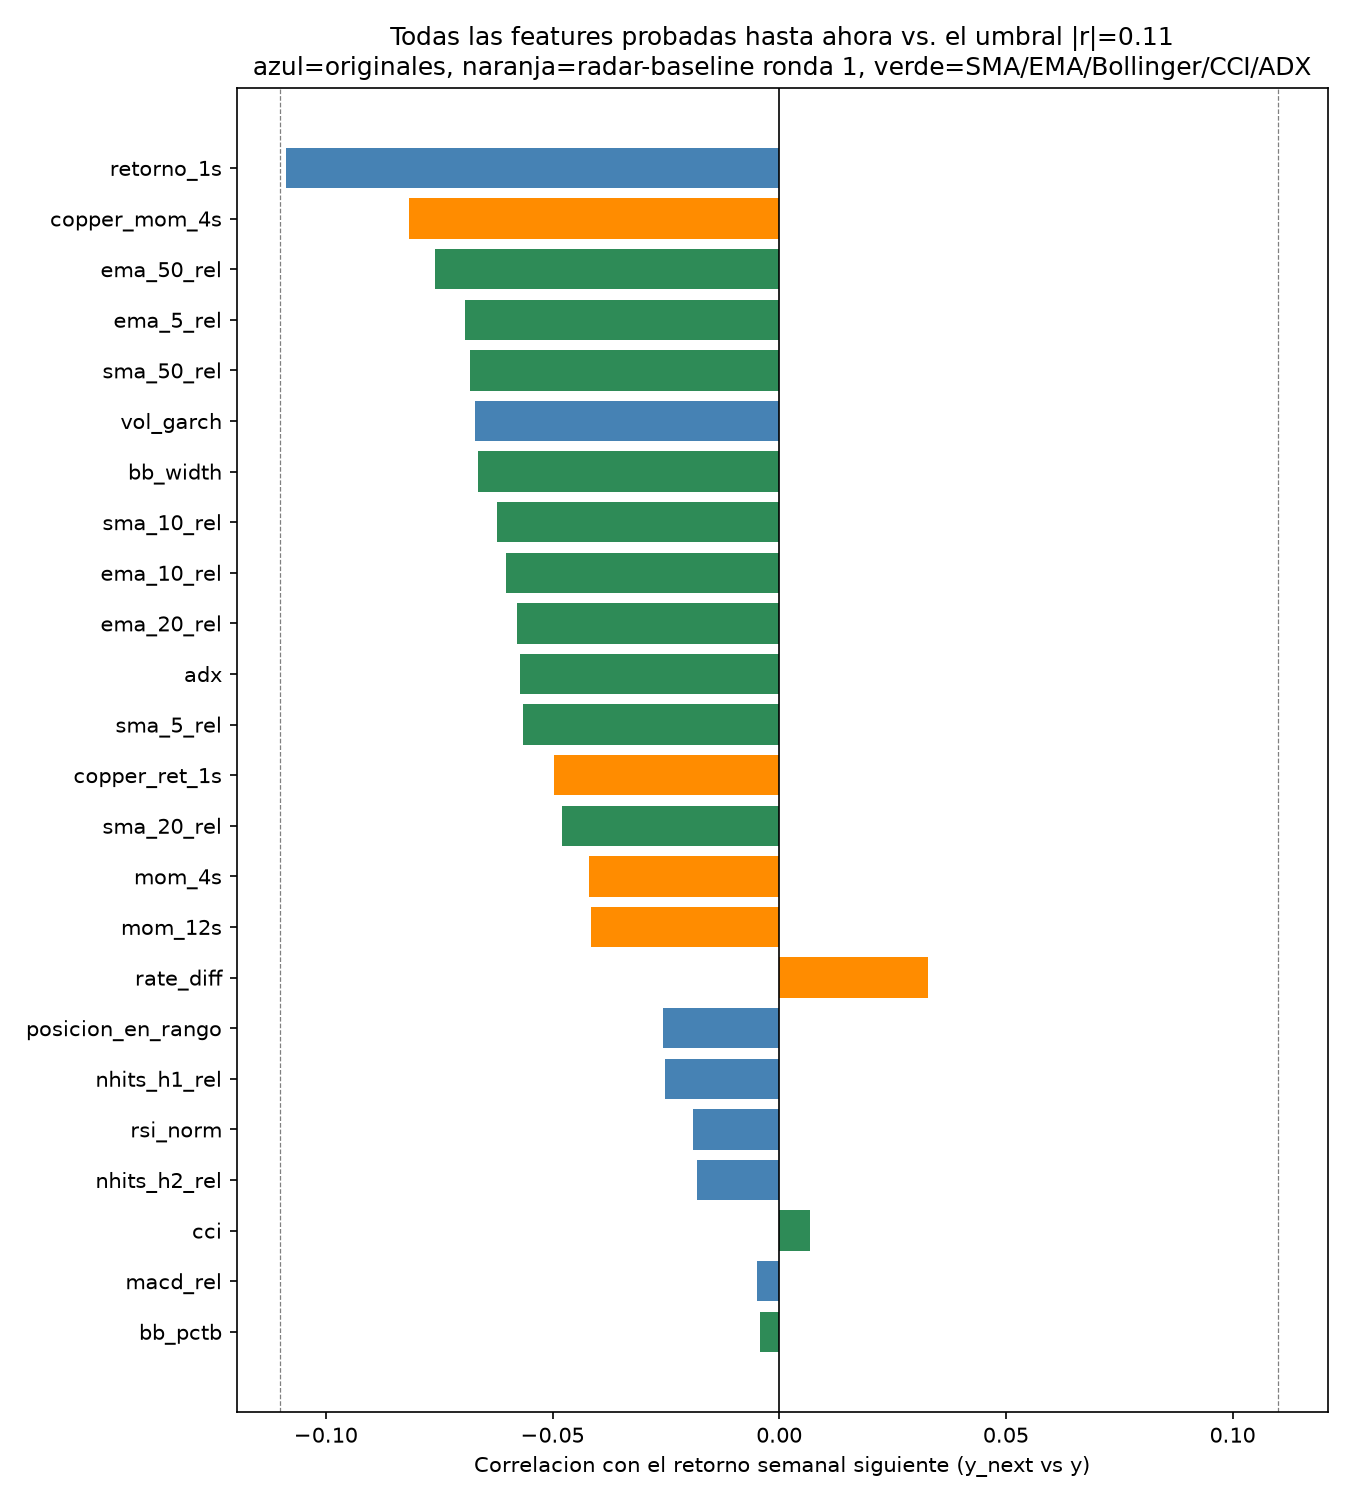

Data behind this chart, as committed beside it:
feature, correlacion_con_retorno_futuro, acierto_direccion_%
ema_50_rel, -0.07582, 52.17
ema_5_rel, -0.06938, 52.51
sma_50_rel, -0.06818, 50.5
bb_width, -0.06646, 50.84
sma_10_rel, -0.06227, 51.51
ema_10_rel, -0.06026, 52.51
ema_20_rel, -0.0579, 52.51
adx, -0.0571, 50.84
sma_5_rel, -0.05651, 51.84
sma_20_rel, -0.04788, 53.85
cci, 0.006696, 51.84
bb_pctb, -0.004211, 51.51
